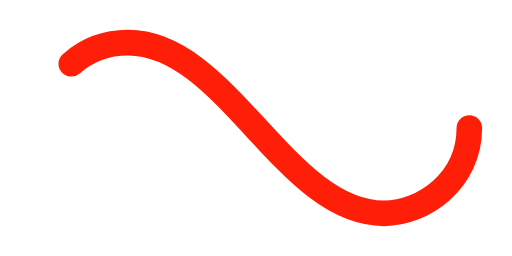
t = 0.00 s
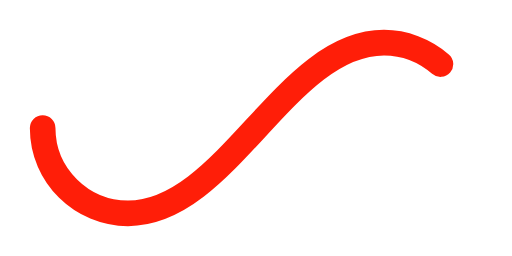
t = 0.50 s
t = 1.00 s: frame unchanged from t = 0.00 s, image omitted
t = 1.50 s: frame unchanged from t = 0.50 s, image omitted

The animated SVG that drew these frames (rendered in a browser with its animation timeline set to each time). Animation: 1 SMIL element (animate=1); one cycle of 2.00 s, repeats indefinitely.

<svg xmlns="http://www.w3.org/2000/svg" viewBox="0 0 300 150"><path fill="none" stroke="#FF1E08" stroke-width="15" stroke-linecap="round" stroke-dasharray="300 385" stroke-dashoffset="0" d="M275 75c0 31-27 50-50 50-58 0-92-100-150-100-28 0-50 22-50 50s23 50 50 50c58 0 92-100 150-100 24 0 50 19 50 50Z"><animate attributeName="stroke-dashoffset" calcMode="spline" dur="2" values="685;-685" keySplines="0 0 1 1" repeatCount="indefinite"></animate></path></svg>
